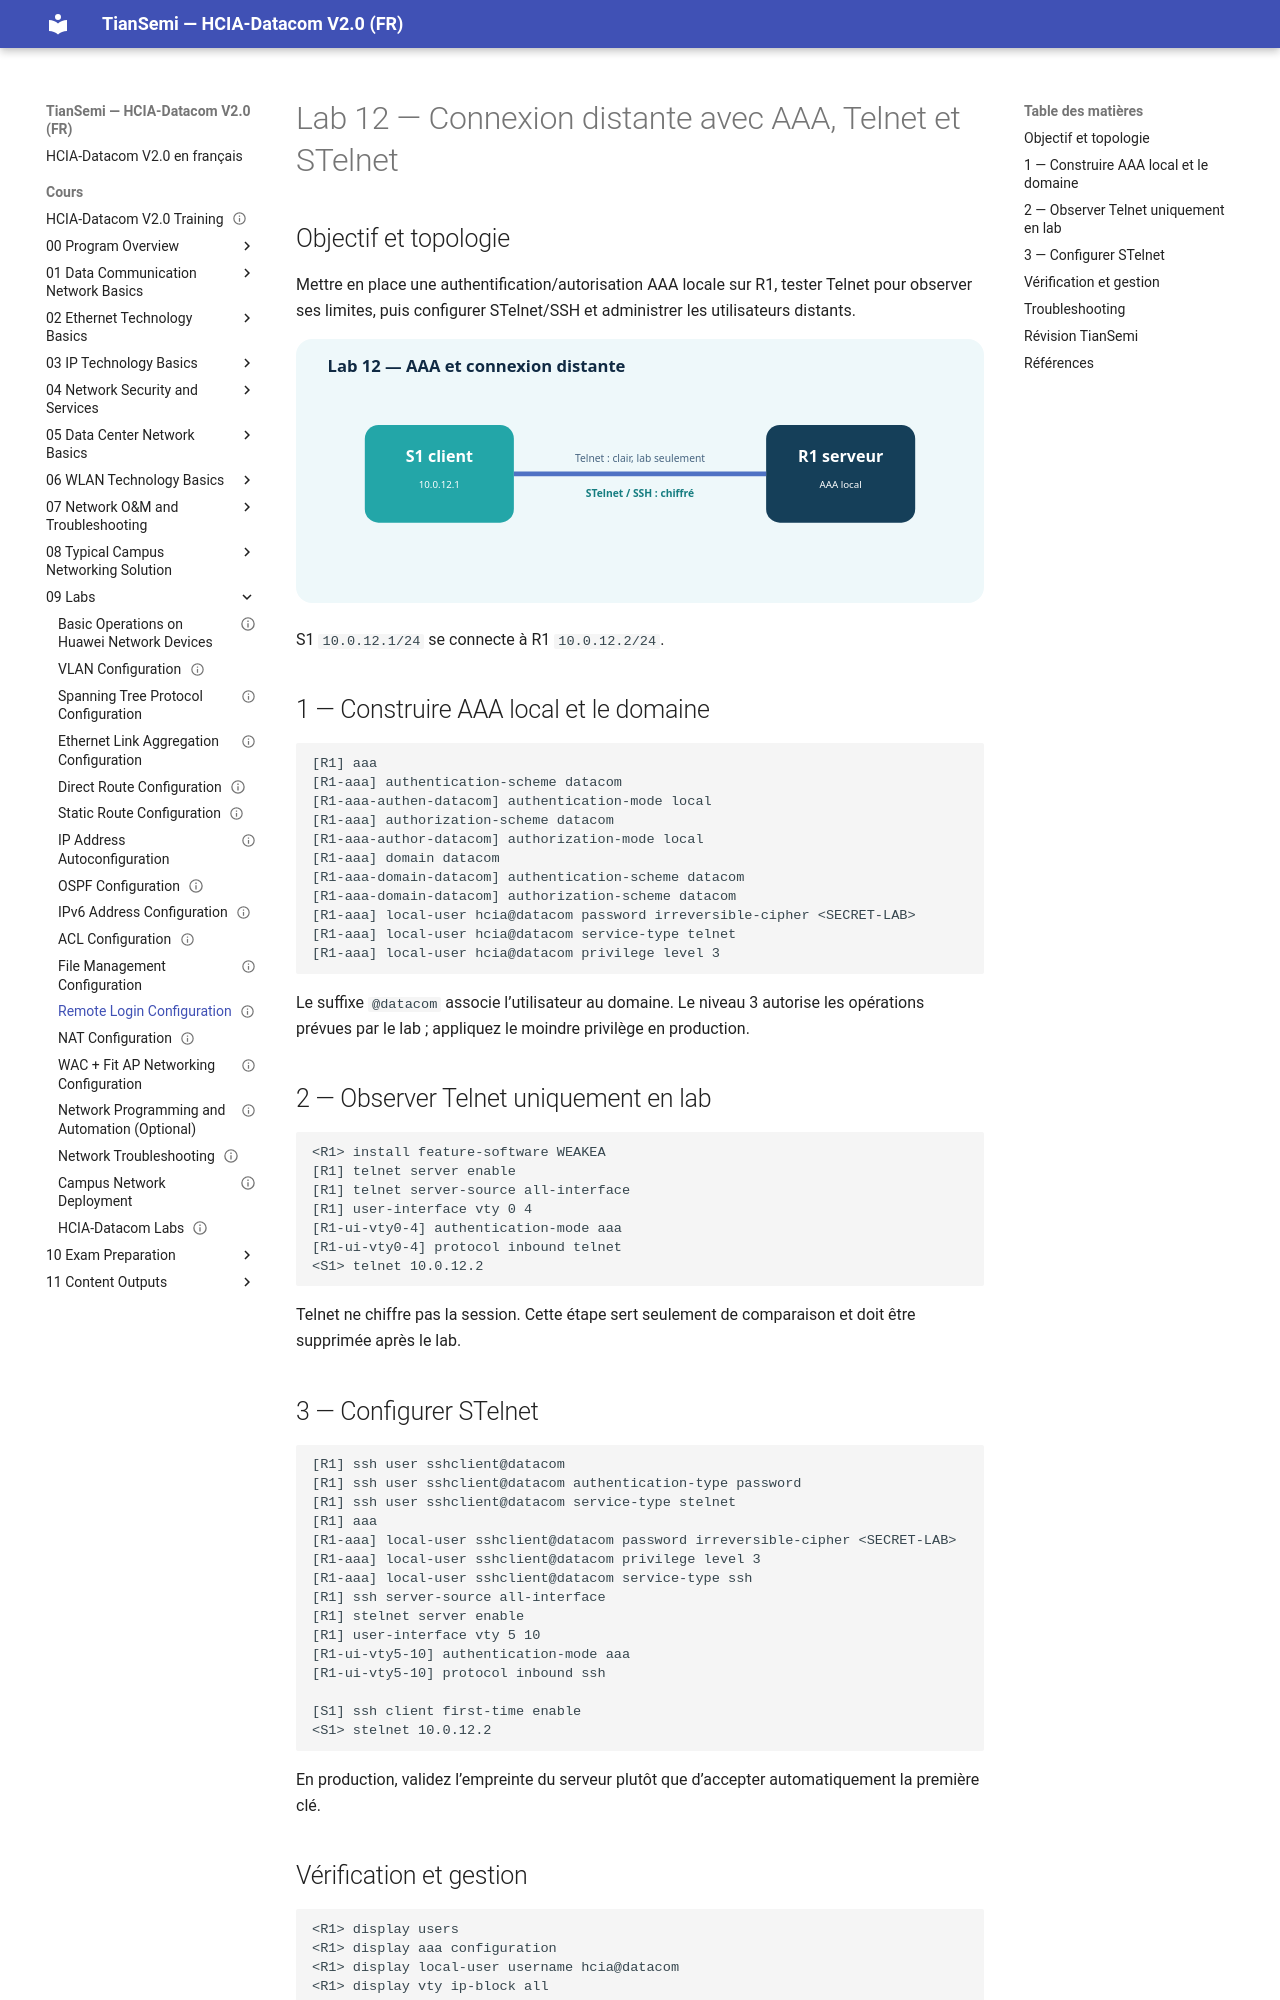

repository: tiansemi/hcia-datacom-fr · page: cours/09 Labs/12 Remote Login Configuration/index.html · generator: mkdocs

---
id: HUA-HCIA-LAB-012
title: "Remote Login Configuration"
official_title: "Remote Login Configuration"
category: "Huawei HCIA-Datacom Lab"
domain: "Datacom"
vendor: "Huawei"
certification: "HCIA-Datacom"
version: "V2.0"
difficulty: "intermediate"
status: "draft"
author: "MOULO OHOLO Jean Noel"
reviewed: false
created: 2026-08-11
updated: 2026-08-11
module: "09 Labs"
type: "lab"
source: "HCIA-Datacom V2.0 Lab Guide"
source_pages: "PDF 151-163 (guide pages 149-161)"
lab_required: true
tags: [huawei, hcia, datacom, lab, aaa, telnet, stelnet, ssh, remote-management]
devices: [R1, S1]
commands: [authentication-scheme, authorization-scheme, domain, local-user, user-interface vty, stelnet]
publication_status: "not-started"
site_url:
---

# Lab 12 — Connexion distante avec AAA, Telnet et STelnet

## Objectif et topologie

Mettre en place une authentification/autorisation AAA locale sur R1, tester Telnet pour observer ses limites, puis configurer STelnet/SSH et administrer les utilisateurs distants.

![S1 administre R1 par Telnet puis STelnet](<../../assets/diagrammes/09 Labs/lab12-remote-login-topology-fr.svg>)

S1 `10.0.12.1/24` se connecte à R1 `10.0.12.2/24`.

## 1 — Construire AAA local et le domaine

```text
[R1] aaa
[R1-aaa] authentication-scheme datacom
[R1-aaa-authen-datacom] authentication-mode local
[R1-aaa] authorization-scheme datacom
[R1-aaa-author-datacom] authorization-mode local
[R1-aaa] domain datacom
[R1-aaa-domain-datacom] authentication-scheme datacom
[R1-aaa-domain-datacom] authorization-scheme datacom
[R1-aaa] local-user hcia@datacom password irreversible-cipher <SECRET-LAB>
[R1-aaa] local-user hcia@datacom service-type telnet
[R1-aaa] local-user hcia@datacom privilege level 3
```

Le suffixe `@datacom` associe l’utilisateur au domaine. Le niveau 3 autorise les opérations prévues par le lab ; appliquez le moindre privilège en production.

## 2 — Observer Telnet uniquement en lab

```text
<R1> install feature-software WEAKEA
[R1] telnet server enable
[R1] telnet server-source all-interface
[R1] user-interface vty 0 4
[R1-ui-vty0-4] authentication-mode aaa
[R1-ui-vty0-4] protocol inbound telnet
<S1> telnet 10.0.12.2
```

Telnet ne chiffre pas la session. Cette étape sert seulement de comparaison et doit être supprimée après le lab.
